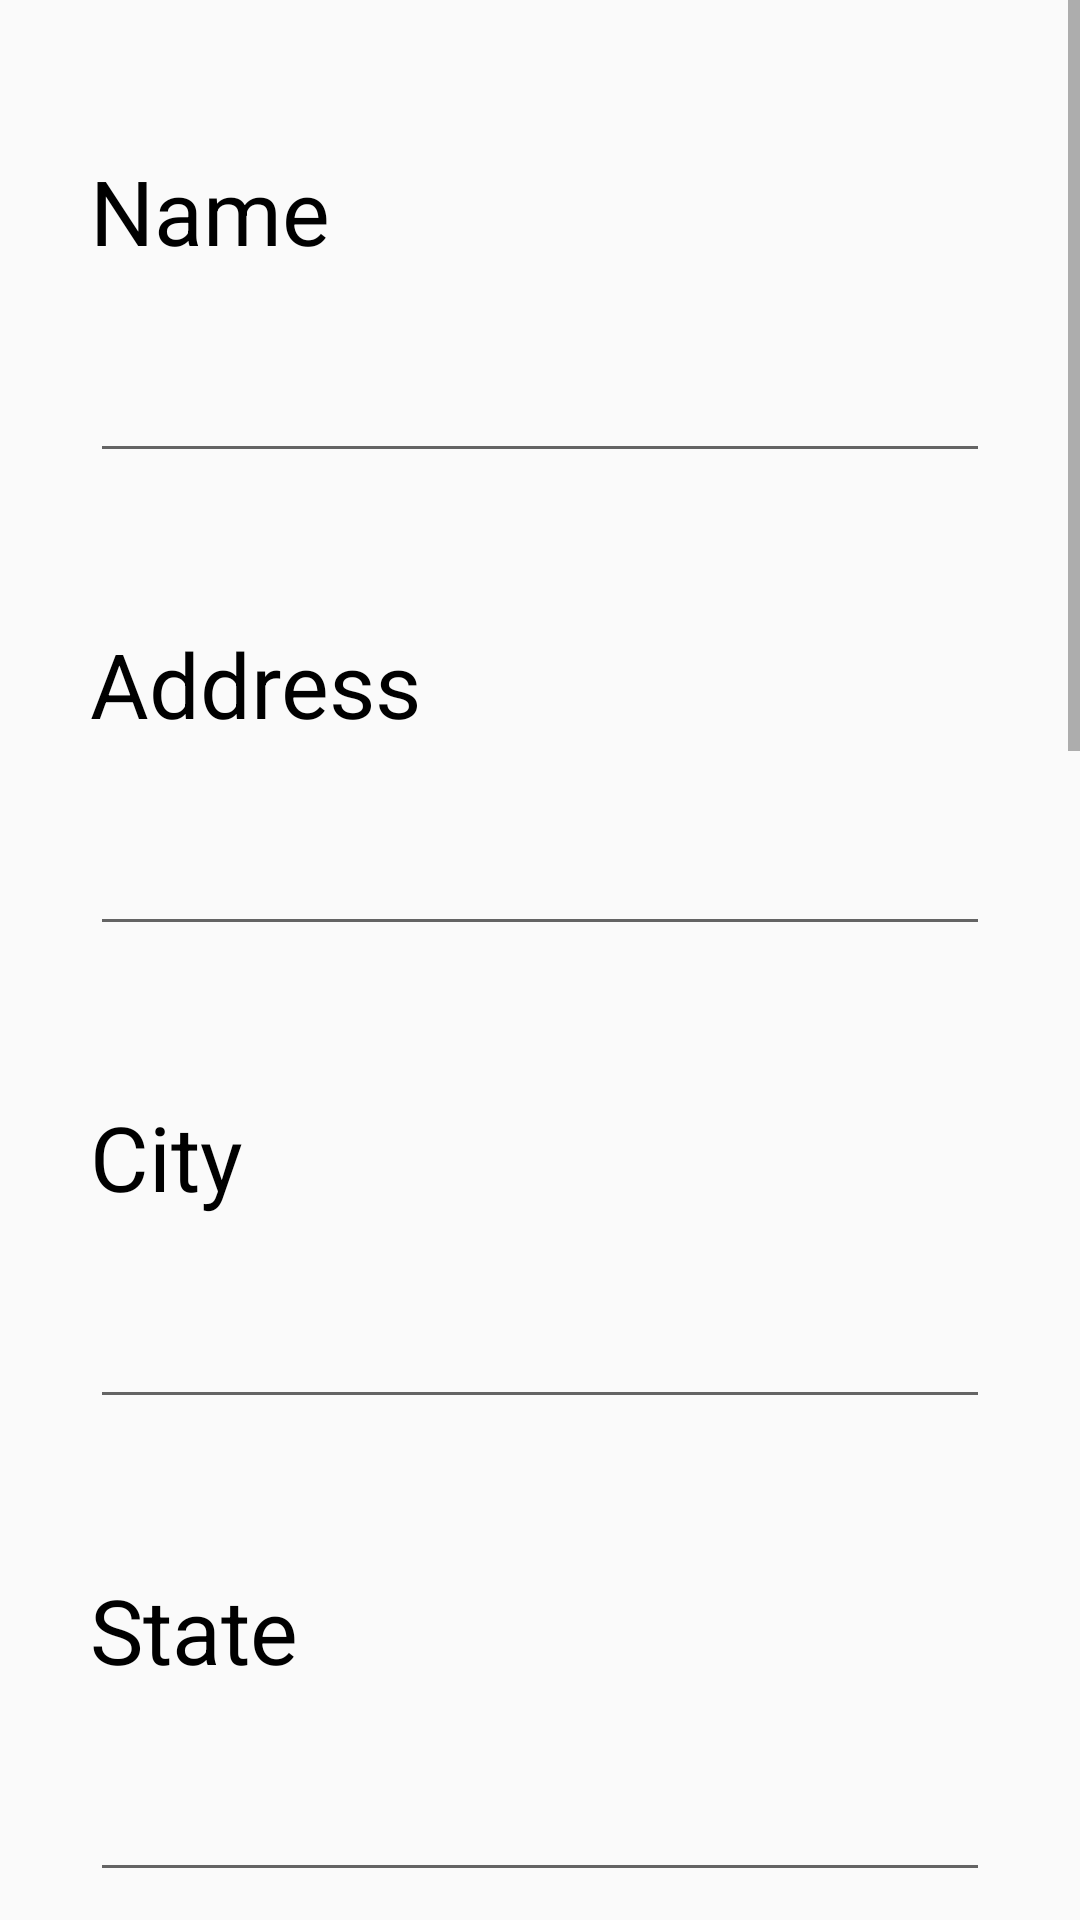

Reconstruct the res/layout file that produces this screen, plus the resources it refers to.
<!-- AndroidManifest.xml: application theme AppTheme -->
<!-- res/layout/activity_donar_details.xml -->
<?xml version="1.0" encoding="utf-8"?>
<RelativeLayout xmlns:android="http://schemas.android.com/apk/res/android" xmlns:app="http://schemas.android.com/apk/res-auto" xmlns:aapt="http://schemas.android.com/aapt" android:layout_width="match_parent" android:layout_height="match_parent">
    <ScrollView android:layout_width="match_parent" android:layout_height="match_parent">
        <RelativeLayout android:layout_width="match_parent" android:layout_height="wrap_content">
            <TextView android:textSize="30dp" android:textColor="#000000" android:id="@+id/nameview" android:layout_width="wrap_content" android:layout_height="match_parent" android:layout_marginLeft="30dp" android:layout_marginTop="50dp" android:text="Name"/>
            <EditText android:textSize="30dp" android:id="@+id/name" android:layout_width="300dp" android:layout_height="wrap_content" android:layout_marginLeft="30dp" android:layout_marginTop="10dp" android:layout_below="@+id/nameview"/>
            <TextView android:textSize="30dp" android:textColor="#000000" android:id="@+id/addressview" android:layout_width="wrap_content" android:layout_height="match_parent" android:layout_marginLeft="30dp" android:layout_marginTop="50dp" android:text="Address" android:layout_below="@+id/name"/>
            <EditText android:textSize="30dp" android:id="@+id/address" android:layout_width="300dp" android:layout_height="wrap_content" android:layout_marginLeft="30dp" android:layout_marginTop="10dp" android:layout_below="@+id/addressview"/>
            <TextView android:textSize="30dp" android:textColor="#000000" android:id="@+id/cityview" android:layout_width="wrap_content" android:layout_height="match_parent" android:layout_marginLeft="30dp" android:layout_marginTop="50dp" android:text="City" android:layout_below="@+id/address"/>
            <EditText android:textSize="30dp" android:id="@+id/city" android:layout_width="300dp" android:layout_height="wrap_content" android:layout_marginLeft="30dp" android:layout_marginTop="10dp" android:layout_below="@+id/cityview"/>
            <TextView android:textSize="30dp" android:textColor="#000000" android:id="@+id/stateview" android:layout_width="wrap_content" android:layout_height="match_parent" android:layout_marginLeft="30dp" android:layout_marginTop="50dp" android:text="State" android:layout_below="@+id/city"/>
            <EditText android:textSize="30dp" android:id="@+id/state" android:layout_width="300dp" android:layout_height="wrap_content" android:layout_marginLeft="30dp" android:layout_marginTop="10dp" android:layout_below="@+id/stateview"/>
            <TextView android:textSize="30dp" android:textColor="#000000" android:id="@+id/pincodeview" android:layout_width="wrap_content" android:layout_height="match_parent" android:layout_marginLeft="30dp" android:layout_marginTop="50dp" android:text="Pincode" android:layout_below="@+id/state"/>
            <EditText android:textSize="30dp" android:id="@+id/pincode"  android:inputType="number" android:layout_width="300dp" android:layout_height="wrap_content" android:layout_marginLeft="30dp" android:layout_marginTop="10dp" android:layout_below="@+id/pincodeview"/>
            <TextView android:textSize="30dp" android:textColor="#000000" android:id="@+id/mobileview" android:layout_width="wrap_content" android:layout_height="match_parent" android:layout_marginLeft="30dp" android:layout_marginTop="50dp" android:text="Mobile-No" android:layout_below="@+id/pincode"/>
            <EditText android:textSize="30dp" android:id="@+id/mobile" android:layout_width="300dp" android:layout_height="wrap_content" android:layout_marginLeft="30dp" android:layout_marginTop="10dp" android:layout_below="@+id/mobileview" android:inputType="number"/>
            <TextView android:textSize="30dp" android:textColor="#000000" android:id="@+id/emailview" android:layout_width="wrap_content" android:layout_height="match_parent" android:layout_marginLeft="30dp" android:layout_marginTop="50dp" android:text="Email" android:layout_below="@+id/mobile"/>
            <EditText android:textSize="30dp" android:id="@+id/email" android:layout_width="300dp" android:layout_height="wrap_content" android:layout_marginLeft="30dp" android:layout_marginTop="10dp" android:layout_below="@+id/emailview" android:inputType="textEmailAddress"/>
            <TextView android:textSize="30dp" android:textColor="#000000" android:id="@+id/passview" android:layout_width="wrap_content" android:layout_height="match_parent" android:layout_marginLeft="30dp" android:layout_marginTop="50dp" android:text="Passsword" android:layout_below="@+id/email"/>
            <EditText android:textSize="30dp" android:id="@+id/pass" android:layout_width="300dp" android:layout_height="wrap_content" android:layout_marginLeft="30dp" android:layout_marginTop="10dp" android:layout_below="@+id/passview" android:inputType="textPassword"/>
            <TextView android:textSize="30dp" android:textColor="#000000" android:id="@+id/confview" android:layout_width="wrap_content" android:layout_height="match_parent" android:layout_marginLeft="30dp" android:layout_marginTop="50dp" android:text="Confirm Password" android:layout_below="@+id/pass"/>
            <EditText android:textSize="30dp" android:id="@+id/conpass" android:layout_width="300dp" android:layout_height="wrap_content" android:layout_marginLeft="30dp" android:layout_marginTop="10dp" android:layout_below="@+id/confview"/>


            <TextView
                android:layout_width="wrap_content"
                android:layout_height="wrap_content"
                android:text="Profile Pic"
                android:layout_marginTop="40dp"
                android:layout_marginLeft="20dp"
                android:layout_below="@id/conpass"
                android:textSize="30dp"
                android:id="@+id/profilepic"
                />
            <com.mikhaellopez.circularimageview.CircularImageView
                android:id="@+id/donordp"
                android:layout_below="@id/conpass"
                android:layout_marginTop="20dp"
                android:layout_marginLeft="50dp"
                android:layout_toRightOf="@id/profilepic"
                android:layout_width="80dp"
                android:layout_height="80dp"
                android:src="@drawable/ic_launcher_foreground"
                app:civ_border_color="#3f51b5"
                app:civ_border_width="4dp"
                />
            <Button android:id="@+id/signup" android:layout_width="wrap_content" android:layout_height="wrap_content" android:layout_marginTop="30dp" android:layout_marginBottom="40dp" android:text="Signup" android:layout_below="@+id/donordp"
                android:layout_centerHorizontal="true"/>
            <ProgressBar android:id="@+id/progress"
                android:visibility="gone"
                android:layout_width="wrap_content"
                android:layout_height="wrap_content"
                android:layout_below="@+id/pass"
                android:layout_centerHorizontal="true"
                android:layout_centerVertical="true"
                android:max="100"
                />
        </RelativeLayout>
    </ScrollView>
</RelativeLayout>
<!-- resources referenced by this layout -->
<resources>
  <!-- drawable ic_launcher_foreground: png bitmap (mipmap-hdpi, 50821 bytes) -->
  <style name="AppTheme" parent="Theme.AppCompat.Light.DarkActionBar">
          
          <item name="colorPrimary">@color/darkblue</item>
          <item name="colorPrimaryDark">@color/colorPrimaryDark</item>
          <item name="colorAccent">@color/colorAccent</item>
      </style>
  <color name="darkblue">#192965</color>
  <color name="colorPrimaryDark">#00574B</color>
  <color name="colorAccent">#D81B60</color>
</resources>
